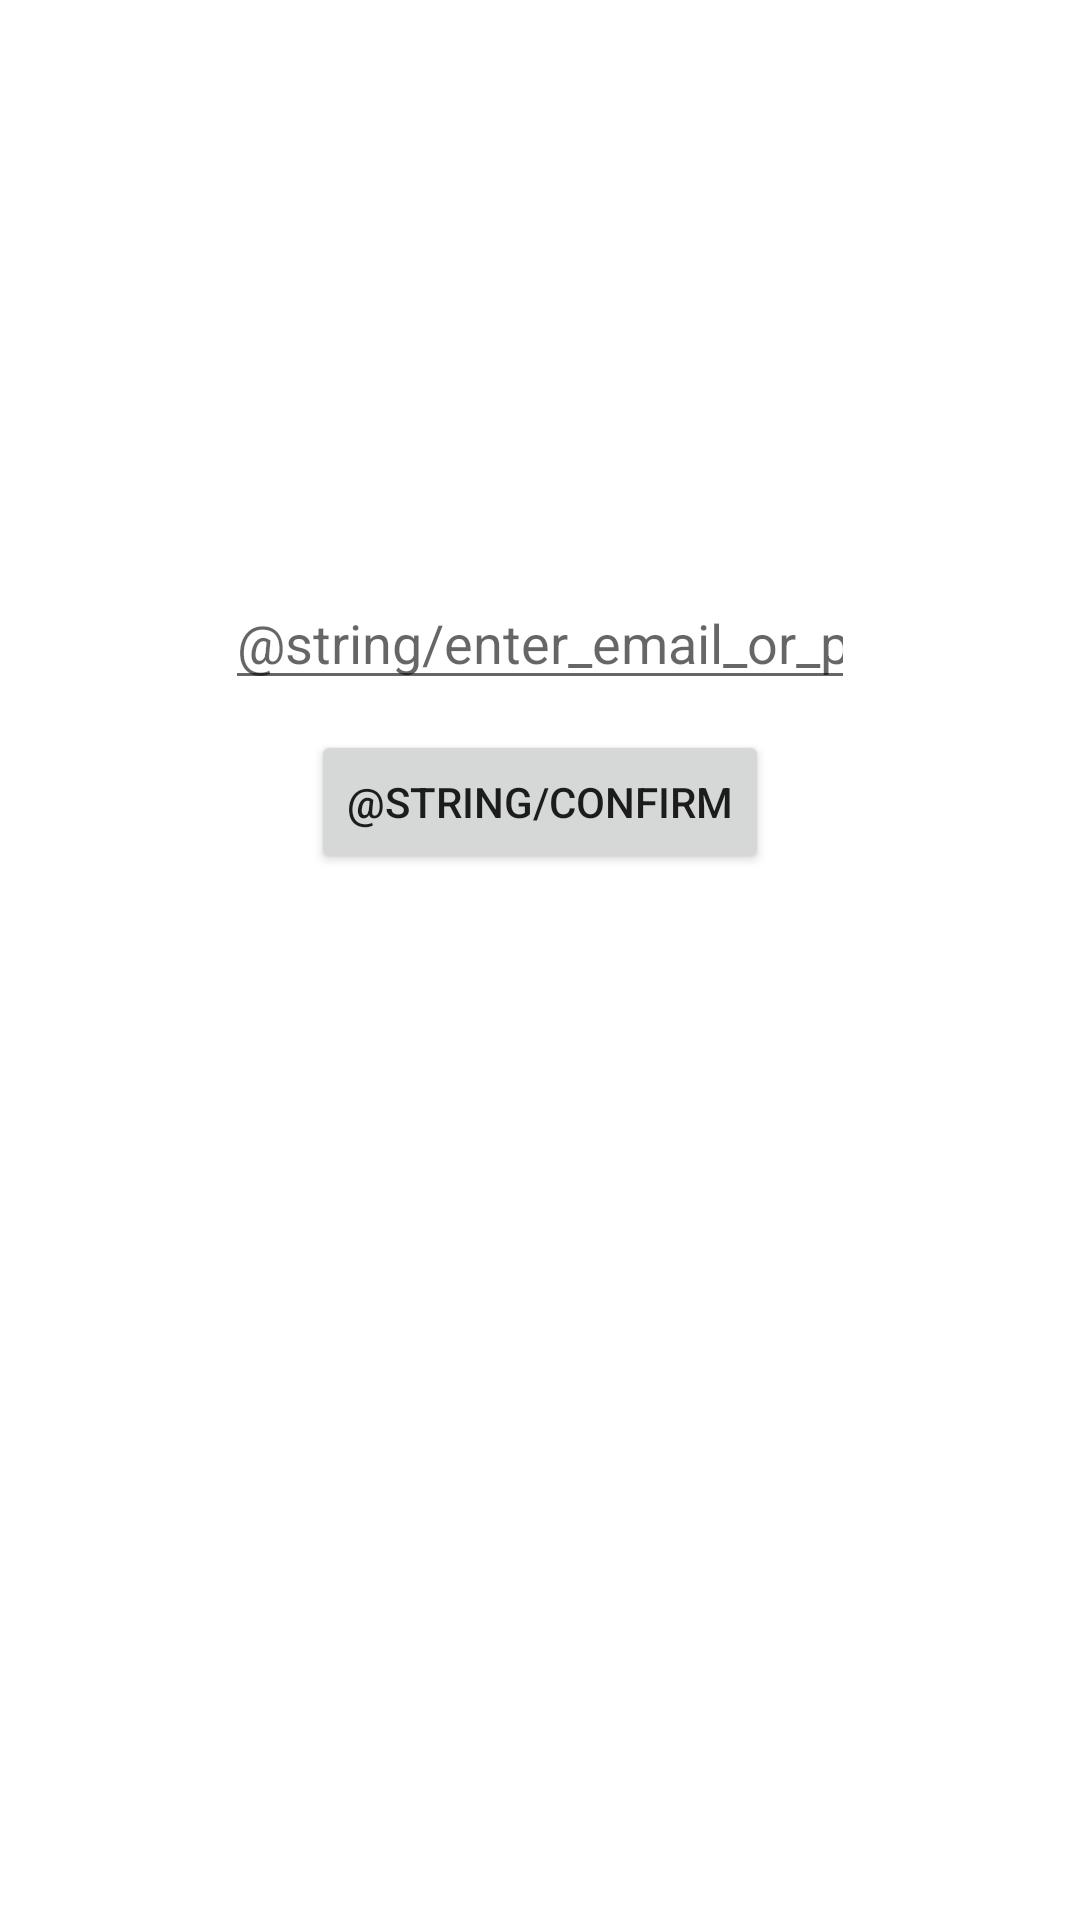

Produce the Android XML layout that renders to this screen, including the resource entries it uses.
<!-- AndroidManifest.xml: application theme Theme.MyApplicationByParag -->
<!-- res/layout/activity_sub.xml -->
<?xml version="1.0" encoding="utf-8"?>
<androidx.constraintlayout.widget.ConstraintLayout xmlns:android="http://schemas.android.com/apk/res/android"
    xmlns:app="http://schemas.android.com/apk/res-auto"
    xmlns:tools="http://schemas.android.com/tools"
    android:layout_width="match_parent"
    android:layout_height="match_parent"
    tools:context=".SubActivity">

    <EditText
        android:id="@+id/emailOrNumber"
        android:layout_width="wrap_content"
        android:layout_height="wrap_content"
        android:layout_marginTop="192dp"
        android:autofillHints="email or numeric"
        android:ems="10"
        android:hint="@string/enter_email_or_phone_number"
        android:inputType="text"
        app:layout_constraintEnd_toEndOf="parent"
        app:layout_constraintStart_toStartOf="parent"
        app:layout_constraintTop_toTopOf="parent"
        tools:ignore="TextFields" />

    <Button
        android:id="@+id/confirm_button"
        android:layout_width="wrap_content"
        android:layout_height="wrap_content"
        android:layout_marginTop="10dp"
        android:text="@string/confirm"
        app:layout_constraintEnd_toEndOf="parent"
        app:layout_constraintStart_toStartOf="parent"
        app:layout_constraintTop_toBottomOf="@+id/emailOrNumber" />
</androidx.constraintlayout.widget.ConstraintLayout>
<!-- resources referenced by this layout -->
<resources>
  <style name="Theme.MyApplicationByParag" parent="Theme.MaterialComponents.DayNight.DarkActionBar">
          
          <item name="colorPrimary">@color/purple_500</item>
          <item name="colorPrimaryVariant">@color/purple_700</item>
          <item name="colorOnPrimary">@color/white</item>
          
          <item name="colorSecondary">@color/teal_200</item>
          <item name="colorSecondaryVariant">@color/teal_700</item>
          <item name="colorOnSecondary">@color/black</item>
          
          <item name="android:statusBarColor" tools:targetApi="l">?attr/colorPrimaryVariant</item>
          
      </style>
  <!-- not gathered from this repository: default colours our renderer supplied (Android Studio template values) -->
  <color name="purple_500">#FF6200EE</color>
  <color name="purple_700">#FF3700B3</color>
  <color name="teal_200">#FF03DAC5</color>
  <color name="teal_700">#FF018786</color>
  <color name="black">#FF000000</color>
  <color name="white">#FFFFFFFF</color>
</resources>
